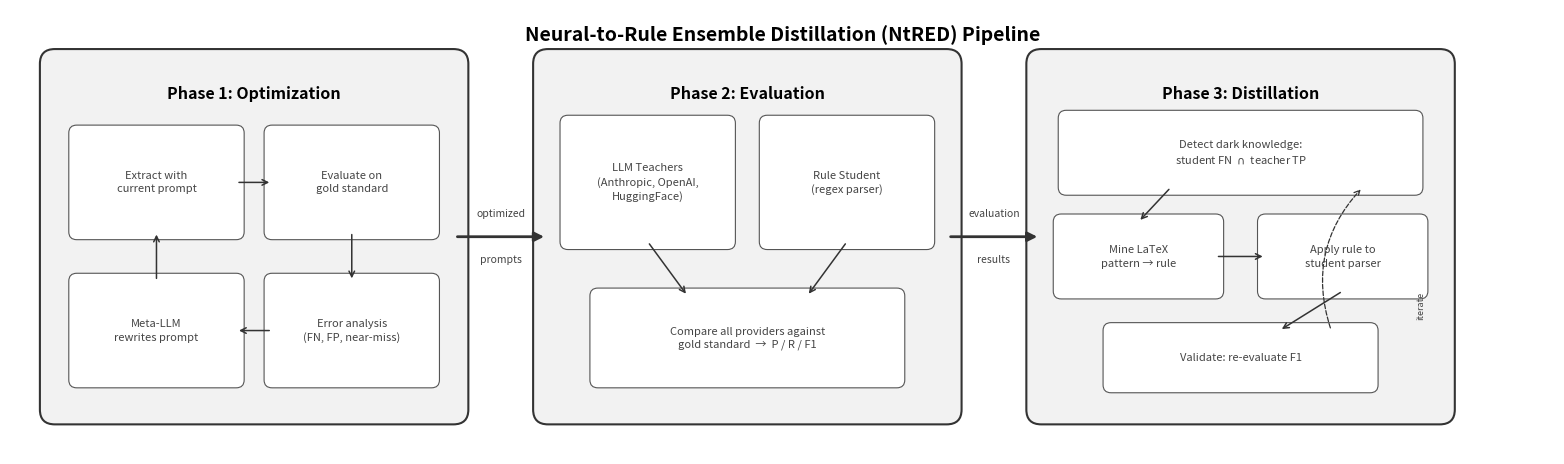

Here is the Python script that generated this plot:
"""
NtRED Pipeline: Optimization → Evaluation → Distillation
Minimal black-and-white academic figure.
"""

import matplotlib.pyplot as plt
import matplotlib.patches as mpatches
from matplotlib.patches import FancyBboxPatch

fig, ax = plt.subplots(figsize=(15.5, 4.5))
ax.set_xlim(0, 15.5)
ax.set_ylim(0, 4.5)
ax.axis('off')

# ── colours (grayscale only) ──────────────────────────────────────
PHASE_FILL = '#f2f2f2'
PHASE_EDGE = '#333333'
BOX_FILL   = '#ffffff'
BOX_EDGE   = '#555555'
ARR_CLR    = '#333333'
LBL_CLR    = '#000000'
SUB_CLR    = '#444444'

# ── helpers ───────────────────────────────────────────────────────
def phase_box(x, y, w, h, title):
    ax.add_patch(FancyBboxPatch(
        (x, y), w, h, boxstyle="round,pad=0.15",
        facecolor=PHASE_FILL, edgecolor=PHASE_EDGE, lw=1.5, zorder=1))
    ax.text(x + w/2, y + h - 0.22, title,
            ha='center', va='top', fontsize=11.5, fontweight='bold',
            color=LBL_CLR, zorder=5)

def inner_box(x, y, w, h, lines, fs=8):
    ax.add_patch(FancyBboxPatch(
        (x, y), w, h, boxstyle="round,pad=0.08",
        facecolor=BOX_FILL, edgecolor=BOX_EDGE, lw=0.8, zorder=2))
    ax.text(x + w/2, y + h/2, '\n'.join(lines),
            ha='center', va='center', fontsize=fs,
            color=SUB_CLR, linespacing=1.4, zorder=5)

def arrow(x1, y1, x2, y2, lw=1.1):
    ax.annotate('', xy=(x2, y2), xytext=(x1, y1),
                arrowprops=dict(arrowstyle='->', color=ARR_CLR,
                                lw=lw, shrinkA=2, shrinkB=2), zorder=4)

def big_arrow(x1, x2, y):
    ax.annotate('', xy=(x2, y), xytext=(x1, y),
                arrowprops=dict(arrowstyle='-|>', color=ARR_CLR,
                                lw=2.0, shrinkA=0, shrinkB=0,
                                mutation_scale=14), zorder=4)

# ── layout constants ──────────────────────────────────────────────
pw, ph = 4.0, 3.5
gap = 0.95
py = 0.45

x1 = 0.45
x2 = x1 + pw + gap
x3 = x2 + pw + gap

# ══════════════════════════════════════════════════════════════════
# Phase 1 — Optimization
# ══════════════════════════════════════════════════════════════════
phase_box(x1, py, pw, ph, 'Phase 1: Optimization')

bw1, bh1 = 1.6, 1.0   # inner box size
pad = 0.22

# top row
b1x, b1y = x1 + pad, py + 1.8
b2x, b2y = x1 + pw - pad - bw1, py + 1.8
# bottom row
b3x, b3y = x1 + pad, py + 0.3
b4x, b4y = x1 + pw - pad - bw1, py + 0.3

inner_box(b1x, b1y, bw1, bh1, ['Extract with', 'current prompt'])
inner_box(b2x, b2y, bw1, bh1, ['Evaluate on', 'gold standard'])
inner_box(b3x, b3y, bw1, bh1, ['Meta-LLM', 'rewrites prompt'])
inner_box(b4x, b4y, bw1, bh1, ['Error analysis', '(FN, FP, near-miss)'])

# clockwise loop arrows
arrow(b1x + bw1, b1y + bh1/2, b2x, b2y + bh1/2)          # extract → evaluate
arrow(b2x + bw1/2, b2y, b4x + bw1/2, b4y + bh1)           # evaluate ↓ error
arrow(b4x, b4y + bh1/2, b3x + bw1, b3y + bh1/2)           # error ← meta
arrow(b3x + bw1/2, b3y + bh1, b1x + bw1/2, b1y)           # meta ↑ extract

# ══════════════════════════════════════════════════════════════════
# Phase 2 — Evaluation
# ══════════════════════════════════════════════════════════════════
phase_box(x2, py, pw, ph, 'Phase 2: Evaluation')

tw, th = 1.6, 1.2   # teacher / student boxes
inner_box(x2 + 0.2, py + 1.7, tw, th,
          ['LLM Teachers', '(Anthropic, OpenAI,', 'HuggingFace)'])
inner_box(x2 + pw - 0.2 - tw, py + 1.7, tw, th,
          ['Rule Student', '(regex parser)'])

cw, ch = 3.0, 0.85
cx = x2 + (pw - cw)/2
cy = py + 0.3
inner_box(cx, cy, cw, ch,
          ['Compare all providers against', 'gold standard  →  P / R / F1'])

# down arrows
arrow(x2 + 0.2 + tw/2, py + 1.7, cx + cw*0.3, cy + ch)
arrow(x2 + pw - 0.2 - tw/2, py + 1.7, cx + cw*0.7, cy + ch)

# ══════════════════════════════════════════════════════════════════
# Phase 3 — Distillation
# ══════════════════════════════════════════════════════════════════
phase_box(x3, py, pw, ph, 'Phase 3: Distillation')

# top: dark knowledge
dkw, dkh = 3.5, 0.7
dkx = x3 + (pw - dkw)/2
dky = py + 2.25
inner_box(dkx, dky, dkw, dkh,
          ['Detect dark knowledge:', 'student FN  $\\cap$  teacher TP'], fs=8)

# middle row
mw, mh = 1.55, 0.7
m1x = x3 + 0.2
m2x = x3 + pw - 0.2 - mw
my = py + 1.2
inner_box(m1x, my, mw, mh, ['Mine LaTeX', 'pattern → rule'])
inner_box(m2x, my, mw, mh, ['Apply rule to', 'student parser'])

# bottom: validate
vw, vh = 2.6, 0.55
vx = x3 + (pw - vw)/2
vy = py + 0.25
inner_box(vx, vy, vw, vh, ['Validate: re-evaluate F1'], fs=8)

# arrows inside phase 3
arrow(dkx + dkw*0.3, dky, m1x + mw/2, my + mh)      # dk → mine
arrow(m1x + mw, my + mh/2, m2x, my + mh/2)           # mine → apply
arrow(m2x + mw/2, my, vx + vw*0.65, vy + vh)          # apply → validate

# feedback loop: validate back up to dark-knowledge (dashed)
ax.annotate('', xy=(dkx + dkw*0.85, dky),
            xytext=(vx + vw*0.85, vy + vh),
            arrowprops=dict(arrowstyle='->', color=ARR_CLR,
                            lw=0.9, linestyle='dashed',
                            shrinkA=2, shrinkB=2,
                            connectionstyle='arc3,rad=-0.3'), zorder=4)
ax.text(x3 + pw - 0.15, py + 1.05, 'iterate',
        ha='right', va='center', fontsize=6.5, fontstyle='italic',
        color=SUB_CLR, rotation=90)

# ══════════════════════════════════════════════════════════════════
# Big inter-phase arrows + labels
# ══════════════════════════════════════════════════════════════════
mid_y = py + ph/2
big_arrow(x1 + pw + 0.04, x2 - 0.04, mid_y)
big_arrow(x2 + pw + 0.04, x3 - 0.04, mid_y)

ax.text((x1 + pw + x2)/2, mid_y + 0.18, 'optimized',
        ha='center', va='bottom', fontsize=7.5, fontstyle='italic', color=SUB_CLR)
ax.text((x1 + pw + x2)/2, mid_y - 0.18, 'prompts',
        ha='center', va='top', fontsize=7.5, fontstyle='italic', color=SUB_CLR)

ax.text((x2 + pw + x3)/2, mid_y + 0.18, 'evaluation',
        ha='center', va='bottom', fontsize=7.5, fontstyle='italic', color=SUB_CLR)
ax.text((x2 + pw + x3)/2, mid_y - 0.18, 'results',
        ha='center', va='top', fontsize=7.5, fontstyle='italic', color=SUB_CLR)

# ── Title ─────────────────────────────────────────────────────────
ax.text(15.5/2, 4.35, 'Neural-to-Rule Ensemble Distillation (NtRED) Pipeline',
        ha='center', va='top', fontsize=14, fontweight='bold', color=LBL_CLR)

plt.tight_layout(pad=0.2)
plt.savefig('ntred_pipeline.pdf', bbox_inches='tight', dpi=300)
plt.savefig('ntred_pipeline.png', bbox_inches='tight', dpi=300)
print('Saved  ntred_pipeline.pdf  and  ntred_pipeline.png')
